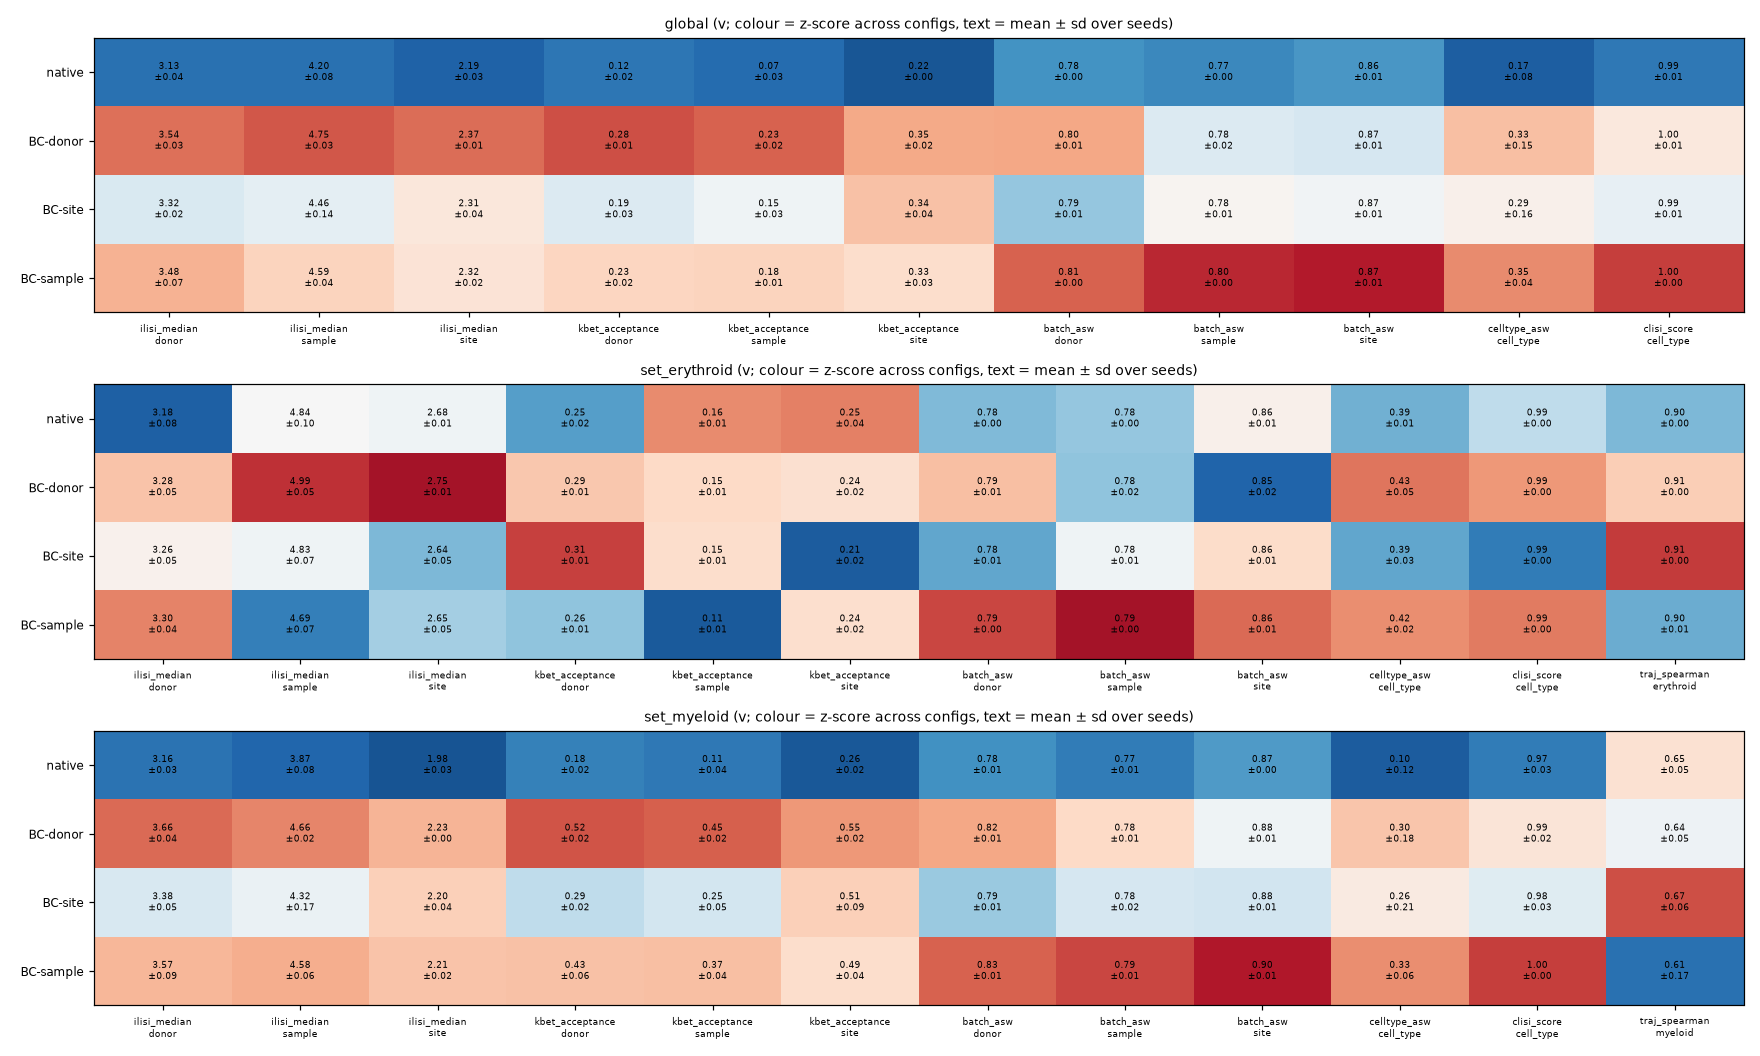

Values plotted in this chart, from the file beside it:
config, n_seeds, v|donor1|batch_asw|site, v|donor1|celltype_asw|cell_type, v|donor1|clisi_median|cell_type, v|donor1|clisi_score|cell_type, v|donor1|ilisi_median_norm|site, v|donor1|ilisi_median|site, v|donor1|kbet_acceptance|site, v|global|batch_asw|donor, v|global|batch_asw|sample, v|global|batch_asw|site, v|global|branch_asw|lineage, v|global|celltype_asw|cell_type, v|global|clisi_median|cell_type, v|global|clisi_score|cell_type, v|global|ilisi_median_norm|donor, v|global|ilisi_median_norm|sample, v|global|ilisi_median_norm|site, v|global|ilisi_median|donor, v|global|ilisi_median|sample, v|global|ilisi_median|site, v|global|kbet_acceptance|donor, v|global|kbet_acceptance|sample
native, 3, 0.819 ± 0.001, 0.228 ± 0.076, 1.056 ± 0.045, 0.993 ± 0.006, 0.400 ± 0.021, 2.200 ± 0.064, 0.186 ± 0.017, 0.781 ± 0.003, 0.773 ± 0.002, 0.862 ± 0.006, 0.618 ± 0.039, 0.169 ± 0.084, 1.073 ± 0.063, 0.991 ± 0.008, 0.266 ± 0.005, 0.291 ± 0.008, 0.398 ± 0.009, 3.127 ± 0.038, 4.197 ± 0.085, 2.193 ± 0.027, 0.120 ± 0.017, 0.070 ± 0.026
BC-donor, 3, 0.811 ± 0.008, 0.340 ± 0.133, 1.031 ± 0.045, 0.996 ± 0.006, 0.453 ± 0.017, 2.360 ± 0.050, 0.258 ± 0.041, 0.804 ± 0.011, 0.781 ± 0.017, 0.865 ± 0.013, 0.669 ± 0.024, 0.327 ± 0.147, 1.033 ± 0.051, 0.996 ± 0.006, 0.318 ± 0.004, 0.341 ± 0.003, 0.457 ± 0.002, 3.544 ± 0.029, 4.751 ± 0.034, 2.372 ± 0.005, 0.280 ± 0.009, 0.227 ± 0.021
BC-site, 3, 0.814 ± 0.011, 0.319 ± 0.134, 1.030 ± 0.044, 0.996 ± 0.005, 0.434 ± 0.052, 2.303 ± 0.155, 0.278 ± 0.079, 0.786 ± 0.006, 0.783 ± 0.006, 0.866 ± 0.012, 0.637 ± 0.021, 0.292 ± 0.162, 1.043 ± 0.069, 0.995 ± 0.009, 0.290 ± 0.003, 0.315 ± 0.013, 0.438 ± 0.014, 3.317 ± 0.025, 4.460 ± 0.138, 2.313 ± 0.041, 0.189 ± 0.029, 0.154 ± 0.034
BC-sample, 3, 0.818 ± 0.004, 0.356 ± 0.047, 1.010 ± 0.004, 0.999 ± 0.000, 0.427 ± 0.018, 2.282 ± 0.054, 0.246 ± 0.034, 0.808 ± 0.002, 0.795 ± 0.003, 0.872 ± 0.005, 0.666 ± 0.011, 0.351 ± 0.044, 1.005 ± 0.003, 0.999 ± 0.000, 0.310 ± 0.009, 0.327 ± 0.003, 0.439 ± 0.008, 3.479 ± 0.073, 4.592 ± 0.036, 2.316 ± 0.024, 0.229 ± 0.023, 0.184 ± 0.008
